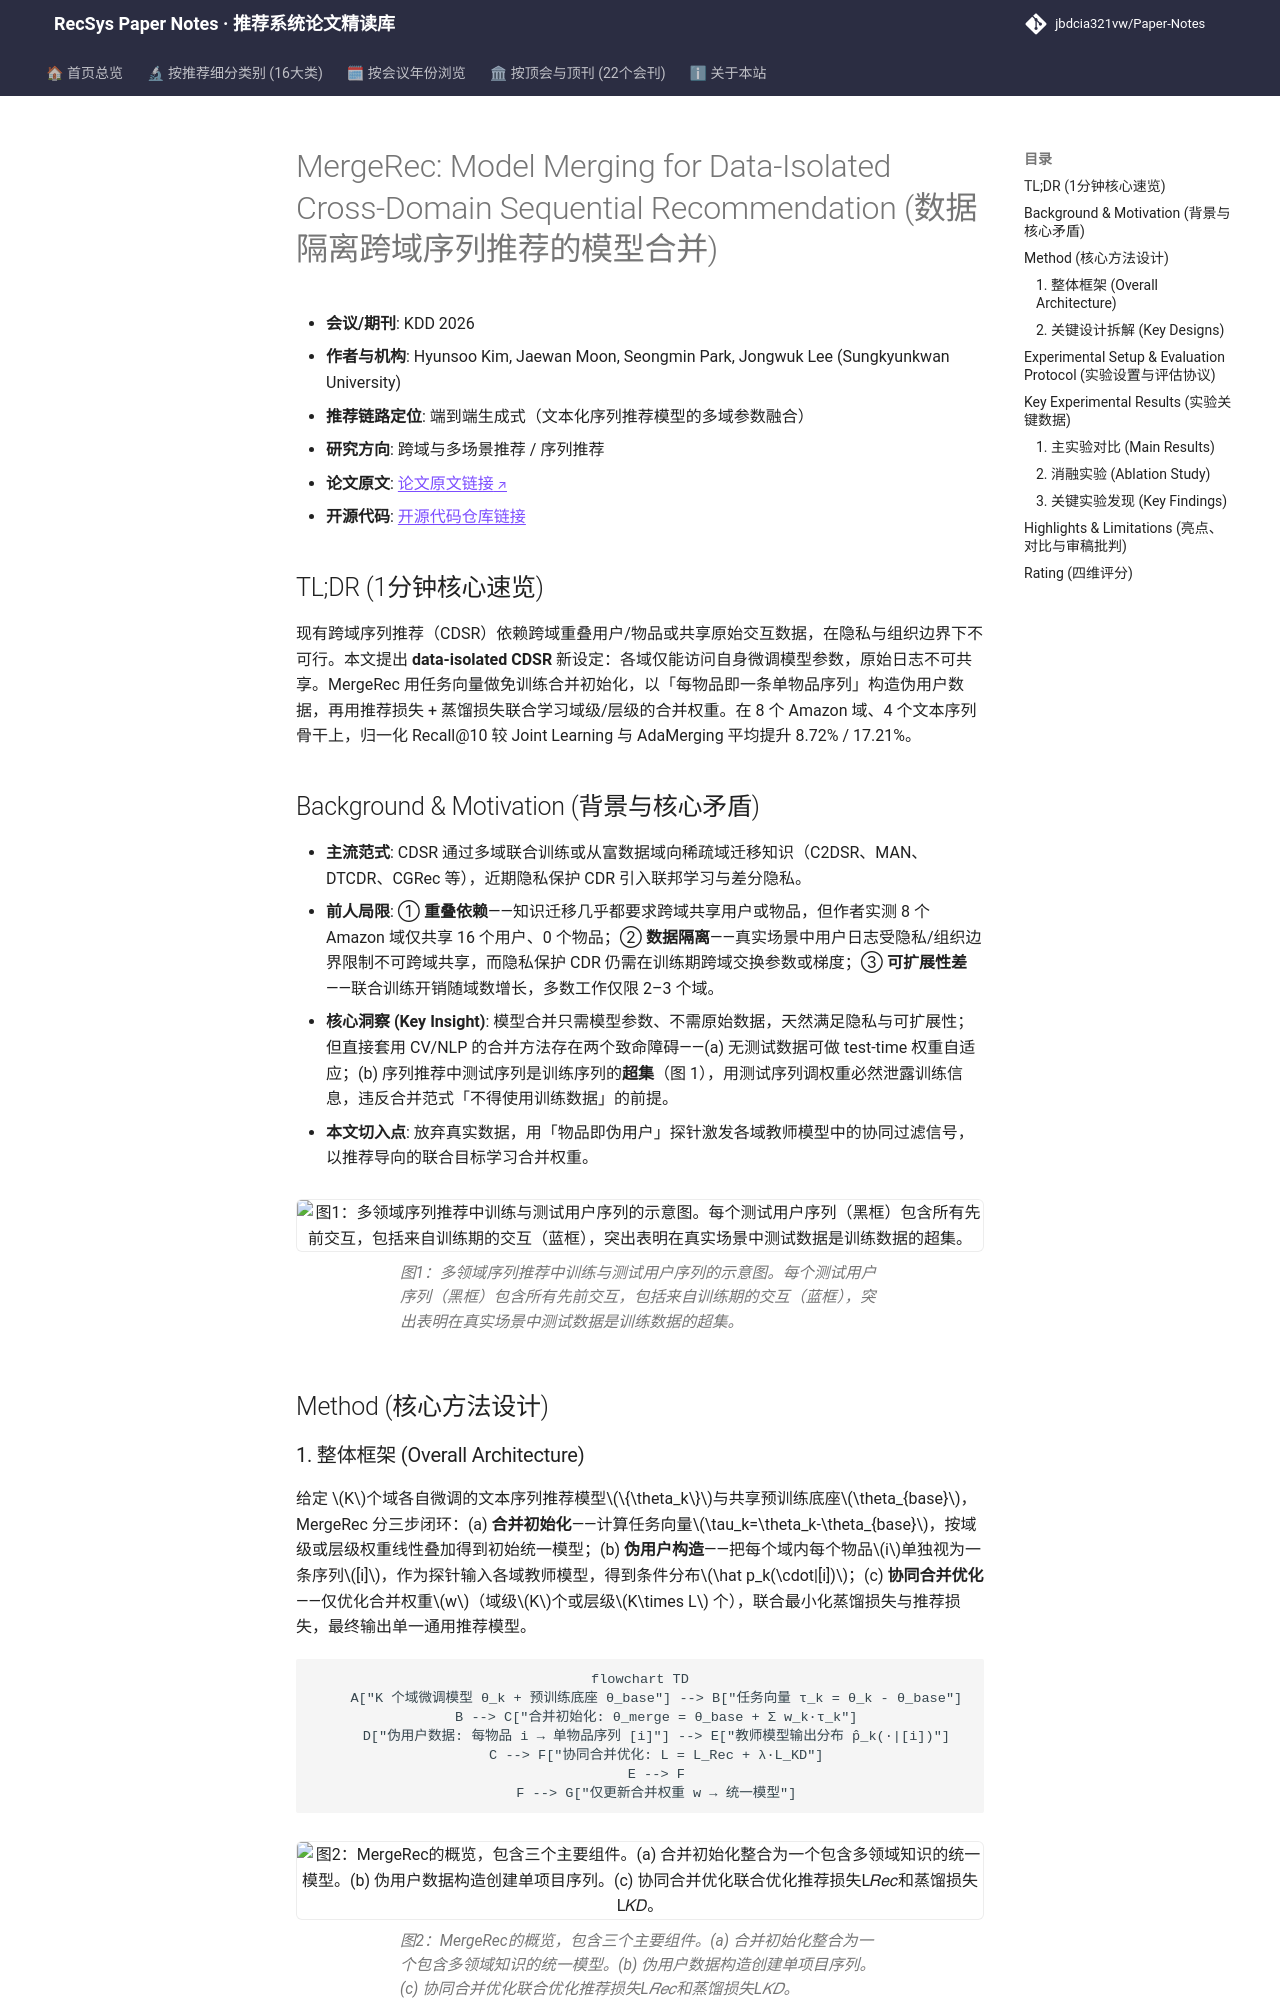

repository: jbdcia321vw/Paper-Notes · page: venues/KDD/2026/cross_domain_multi_scenario/mergerec_model_merging_for_data_isolated_cross_domain_sequential_recommenda/index.html · generator: mkdocs

---
title: "[Paper Note] MergeRec: Model Merging for Data-Isolated Cross-Domain Sequential Recommendation"
description: "[KDD 2026][跨域与多场景推荐] 提出数据隔离跨域序列推荐新设定，用任务向量模型合并+伪用户数据+推荐/蒸馏联合目标，Recall@10 平均提升 17.21%。"
tags:
  - KDD 2026
  - 跨域与多场景推荐
  - 端到端生成式
  - 模型合并
  - 任务向量
date: 2026-11-12
venue: KDD
year: 2026
paper_url: "https://arxiv.org/abs/2601.01753"
code_url: "https://github.com/DIALLab-SKKU/MergeRec"
categories:
  - cross_domain_multi_scenario
  - sequential_rec
---

# MergeRec: Model Merging for Data-Isolated Cross-Domain Sequential Recommendation (数据隔离跨域序列推荐的模型合并)

- **会议/期刊**: KDD 2026
- **作者与机构**: Hyunsoo Kim, Jaewan Moon, Seongmin Park, Jongwuk Lee (Sungkyunkwan University)
- **推荐链路定位**: 端到端生成式（文本化序列推荐模型的多域参数融合）
- **研究方向**: 跨域与多场景推荐 / 序列推荐
- **论文原文**: [论文原文链接](https://arxiv.org/abs/2601.01753v1)
- **开源代码**: [开源代码仓库链接](https://github.com/DIALLab-SKKU/MergeRec)

## TL;DR (1分钟核心速览)

现有跨域序列推荐（CDSR）依赖跨域重叠用户/物品或共享原始交互数据，在隐私与组织边界下不可行。本文提出 **data-isolated CDSR** 新设定：各域仅能访问自身微调模型参数，原始日志不可共享。MergeRec 用任务向量做免训练合并初始化，以「每物品即一条单物品序列」构造伪用户数据，再用推荐损失 + 蒸馏损失联合学习域级/层级的合并权重。在 8 个 Amazon 域、4 个文本序列骨干上，归一化 Recall@10 较 Joint Learning 与 AdaMerging 平均提升 8.72% / 17.21%。

## Background & Motivation (背景与核心矛盾)

- **主流范式**: CDSR 通过多域联合训练或从富数据域向稀疏域迁移知识（C2DSR、MAN、DTCDR、CGRec 等），近期隐私保护 CDR 引入联邦学习与差分隐私。
- **前人局限**: ① **重叠依赖**——知识迁移几乎都要求跨域共享用户或物品，但作者实测 8 个 Amazon 域仅共享 16 个用户、0 个物品；② **数据隔离**——真实场景中用户日志受隐私/组织边界限制不可跨域共享，而隐私保护 CDR 仍需在训练期跨域交换参数或梯度；③ **可扩展性差**——联合训练开销随域数增长，多数工作仅限 2–3 个域。
- **核心洞察 (Key Insight)**: 模型合并只需模型参数、不需原始数据，天然满足隐私与可扩展性；但直接套用 CV/NLP 的合并方法存在两个致命障碍——(a) 无测试数据可做 test-time 权重自适应；(b) 序列推荐中测试序列是训练序列的**超集**（图 1），用测试序列调权重必然泄露训练信息，违反合并范式「不得使用训练数据」的前提。
- **本文切入点**: 放弃真实数据，用「物品即伪用户」探针激发各域教师模型中的协同过滤信号，以推荐导向的联合目标学习合并权重。

<figure class="paper-figure" markdown="span">
  ![图1：多领域序列推荐中训练与测试用户序列的示意图。每个测试用户序列（黑框）包含所有先前交互，包括来自训练期的交互（蓝框），突出表明在真实场景中测试数据是训练数据的超集。](../../../../assets/papers/2601.01753v1/figure_1.png)<figcaption>图1：多领域序列推荐中训练与测试用户序列的示意图。每个测试用户序列（黑框）包含所有先前交互，包括来自训练期的交互（蓝框），突出表明在真实场景中测试数据是训练数据的超集。</figcaption>
</figure>

## Method (核心方法设计)
